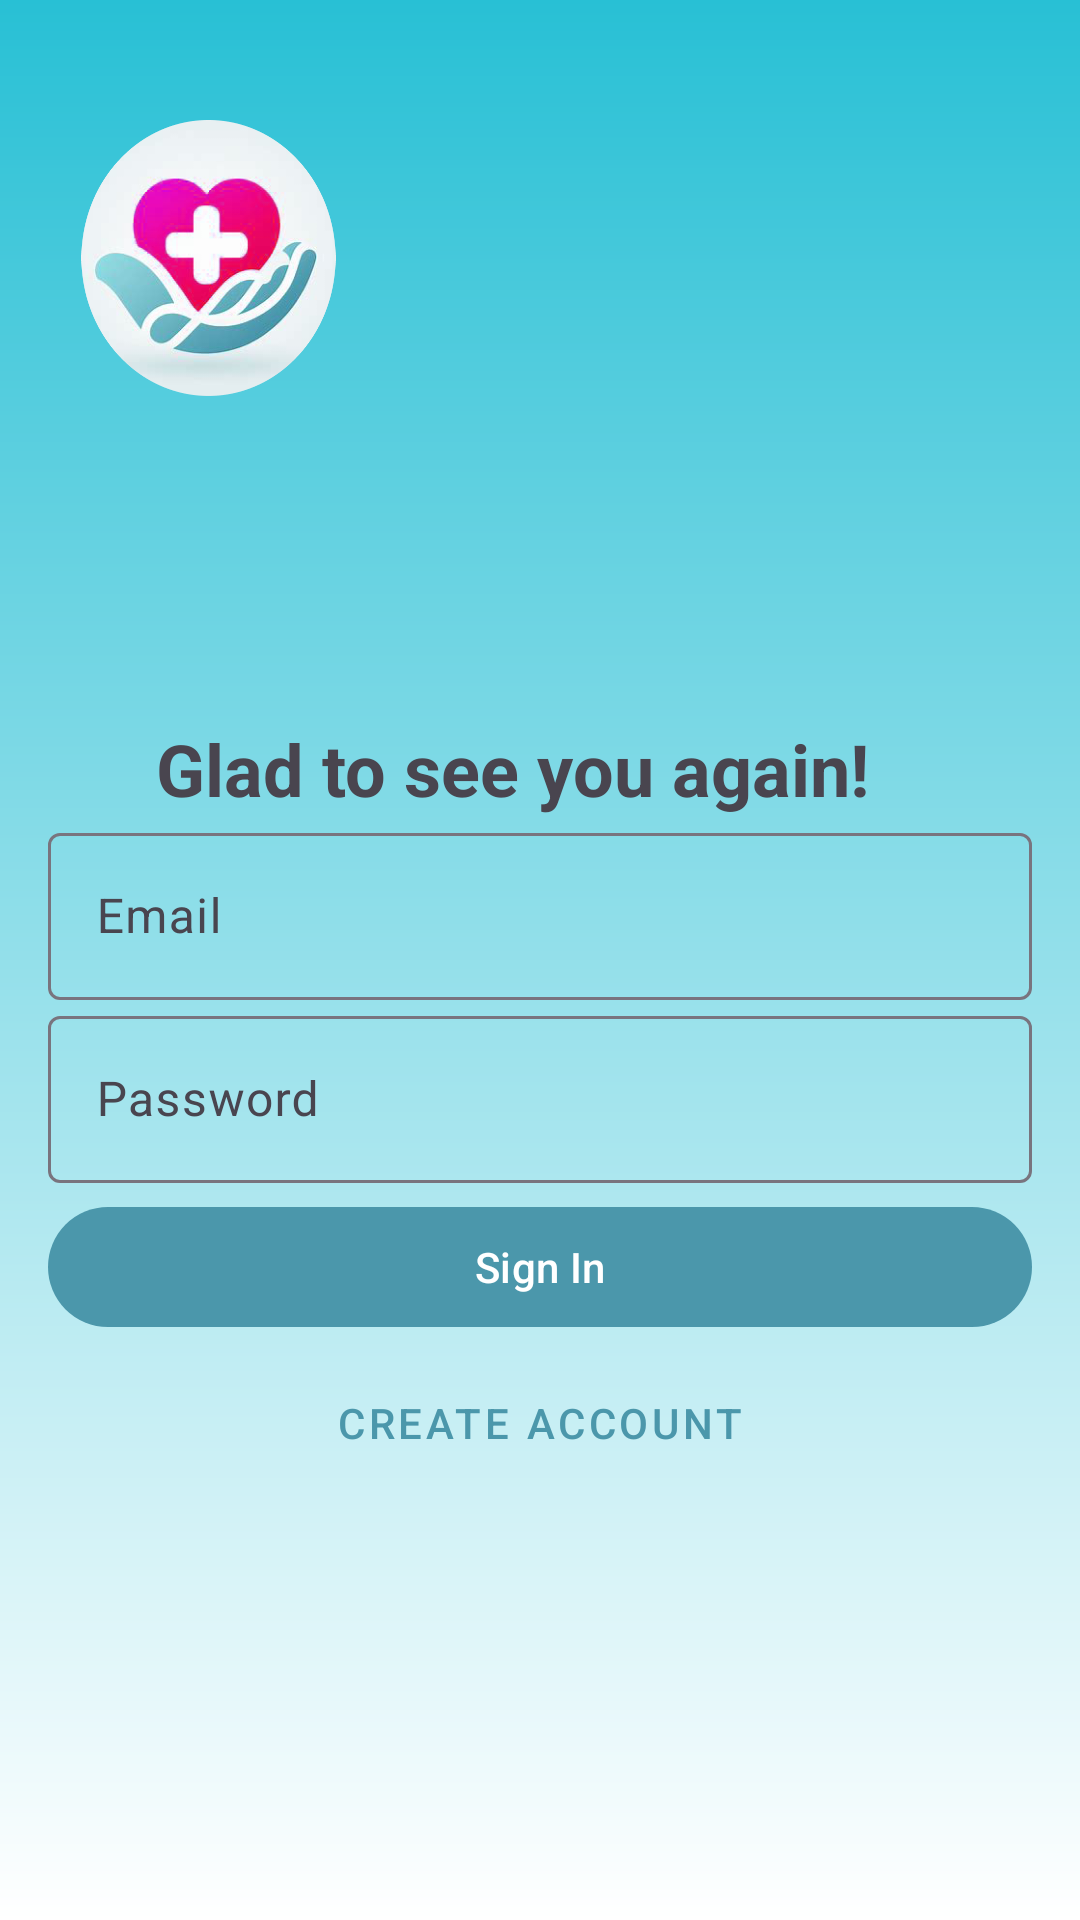

Here is an Android app screen rendered from its layout file. Give the layout XML and the strings, colors and styles it references.
<!-- AndroidManifest.xml: application theme Theme.MyApplication -->
<!-- res/layout/activity_sign_in.xml -->
<?xml version="1.0" encoding="utf-8"?>
<androidx.constraintlayout.widget.ConstraintLayout xmlns:android="http://schemas.android.com/apk/res/android"
    xmlns:app="http://schemas.android.com/apk/res-auto"
    android:layout_width="match_parent"
    android:layout_height="match_parent"
    android:background="@drawable/background_gradient"
    android:padding="16dp">

    <ImageView
        android:id="@+id/logoImageView"
        android:layout_width="107dp"
        android:layout_height="92dp"
        android:layout_marginTop="24dp"
        android:src="@drawable/ic_logo"
        app:layout_constraintEnd_toEndOf="parent"
        app:layout_constraintHorizontal_bias="0.0"
        app:layout_constraintStart_toStartOf="parent"
        app:layout_constraintTop_toTopOf="parent" />

    <com.google.android.material.button.MaterialButton
        android:id="@+id/buttonCreateAccount"
        style="@style/Widget.MaterialComponents.Button.TextButton"
        android:layout_width="match_parent"
        android:layout_height="wrap_content"
        android:layout_marginTop="4dp"
        android:text="Create Account"
        app:layout_constraintEnd_toEndOf="parent"
        app:layout_constraintStart_toStartOf="parent"
        app:layout_constraintTop_toBottomOf="@+id/buttonSignIn" />

    <TextView
        android:id="@+id/titleTextView"
        android:layout_width="wrap_content"
        android:layout_height="wrap_content"
        android:layout_marginTop="224dp"
        android:text="Glad to see you again!"
        android:textSize="24sp"
        android:textStyle="bold"
        app:layout_constraintBottom_toTopOf="@+id/emailTextInputLayout"
        app:layout_constraintEnd_toEndOf="parent"
        app:layout_constraintHorizontal_bias="0.4"
        app:layout_constraintStart_toStartOf="parent"
        app:layout_constraintTop_toTopOf="parent" />

    <com.google.android.material.button.MaterialButton
        android:id="@+id/buttonSignIn"
        android:layout_width="match_parent"
        android:layout_height="wrap_content"
        android:layout_marginTop="4dp"
        android:text="Sign In"
        app:layout_constraintEnd_toEndOf="parent"
        app:layout_constraintStart_toStartOf="parent"
        app:layout_constraintTop_toBottomOf="@+id/passwordTextInputLayout" />

    <com.google.android.material.textfield.TextInputLayout
        android:id="@+id/passwordTextInputLayout"
        android:layout_width="match_parent"
        android:layout_height="wrap_content"
        android:hint="Password"
        app:layout_constraintEnd_toEndOf="parent"
        app:layout_constraintStart_toStartOf="parent"
        app:layout_constraintTop_toBottomOf="@+id/emailTextInputLayout">

        <com.google.android.material.textfield.TextInputEditText
            android:id="@+id/editTextPassword"
            android:layout_width="match_parent"
            android:layout_height="wrap_content"
            android:inputType="textPassword" />

    </com.google.android.material.textfield.TextInputLayout>

    <com.google.android.material.textfield.TextInputLayout
        android:id="@+id/emailTextInputLayout"
        android:layout_width="match_parent"
        android:layout_height="wrap_content"
        android:hint="Email"
        app:layout_constraintEnd_toEndOf="parent"
        app:layout_constraintStart_toStartOf="parent"
        app:layout_constraintTop_toBottomOf="@+id/titleTextView">

        <com.google.android.material.textfield.TextInputEditText
            android:id="@+id/editTextEmail"
            android:layout_width="match_parent"
            android:layout_height="wrap_content"
            android:inputType="textEmailAddress" />

    </com.google.android.material.textfield.TextInputLayout>

</androidx.constraintlayout.widget.ConstraintLayout>
<!-- resources referenced by this layout -->
<resources>
  <!-- drawable background_gradient (drawable) -->
  <?xml version="1.0" encoding="utf-8"?>
  <shape xmlns:android="http://schemas.android.com/apk/res/android" android:shape="rectangle">
      <gradient
          android:startColor="#28C0D5"
          android:endColor="#FFFFFF"
          android:type="linear"
          android:angle="270"/>
  </shape>
  <!-- drawable ic_logo: png bitmap (drawable, 156020 bytes) -->
  <style name="Theme.MyApplication" parent="Base.Theme.MyApplication" />
  <style name="Base.Theme.MyApplication" parent="Theme.Material3.DayNight.NoActionBar">
          
          <item name="colorPrimary">@color/colorPrimary</item>
          <item name="colorPrimaryVariant">@color/colorPrimaryDark</item>
          <item name="colorOnPrimary">@color/colorAccent</item>
      </style>
  <color name="colorPrimary">#4B97AB</color>
  <color name="colorPrimaryDark">#0000AA</color>
  <color name="colorAccent">#FFFFFFFF</color>
</resources>
